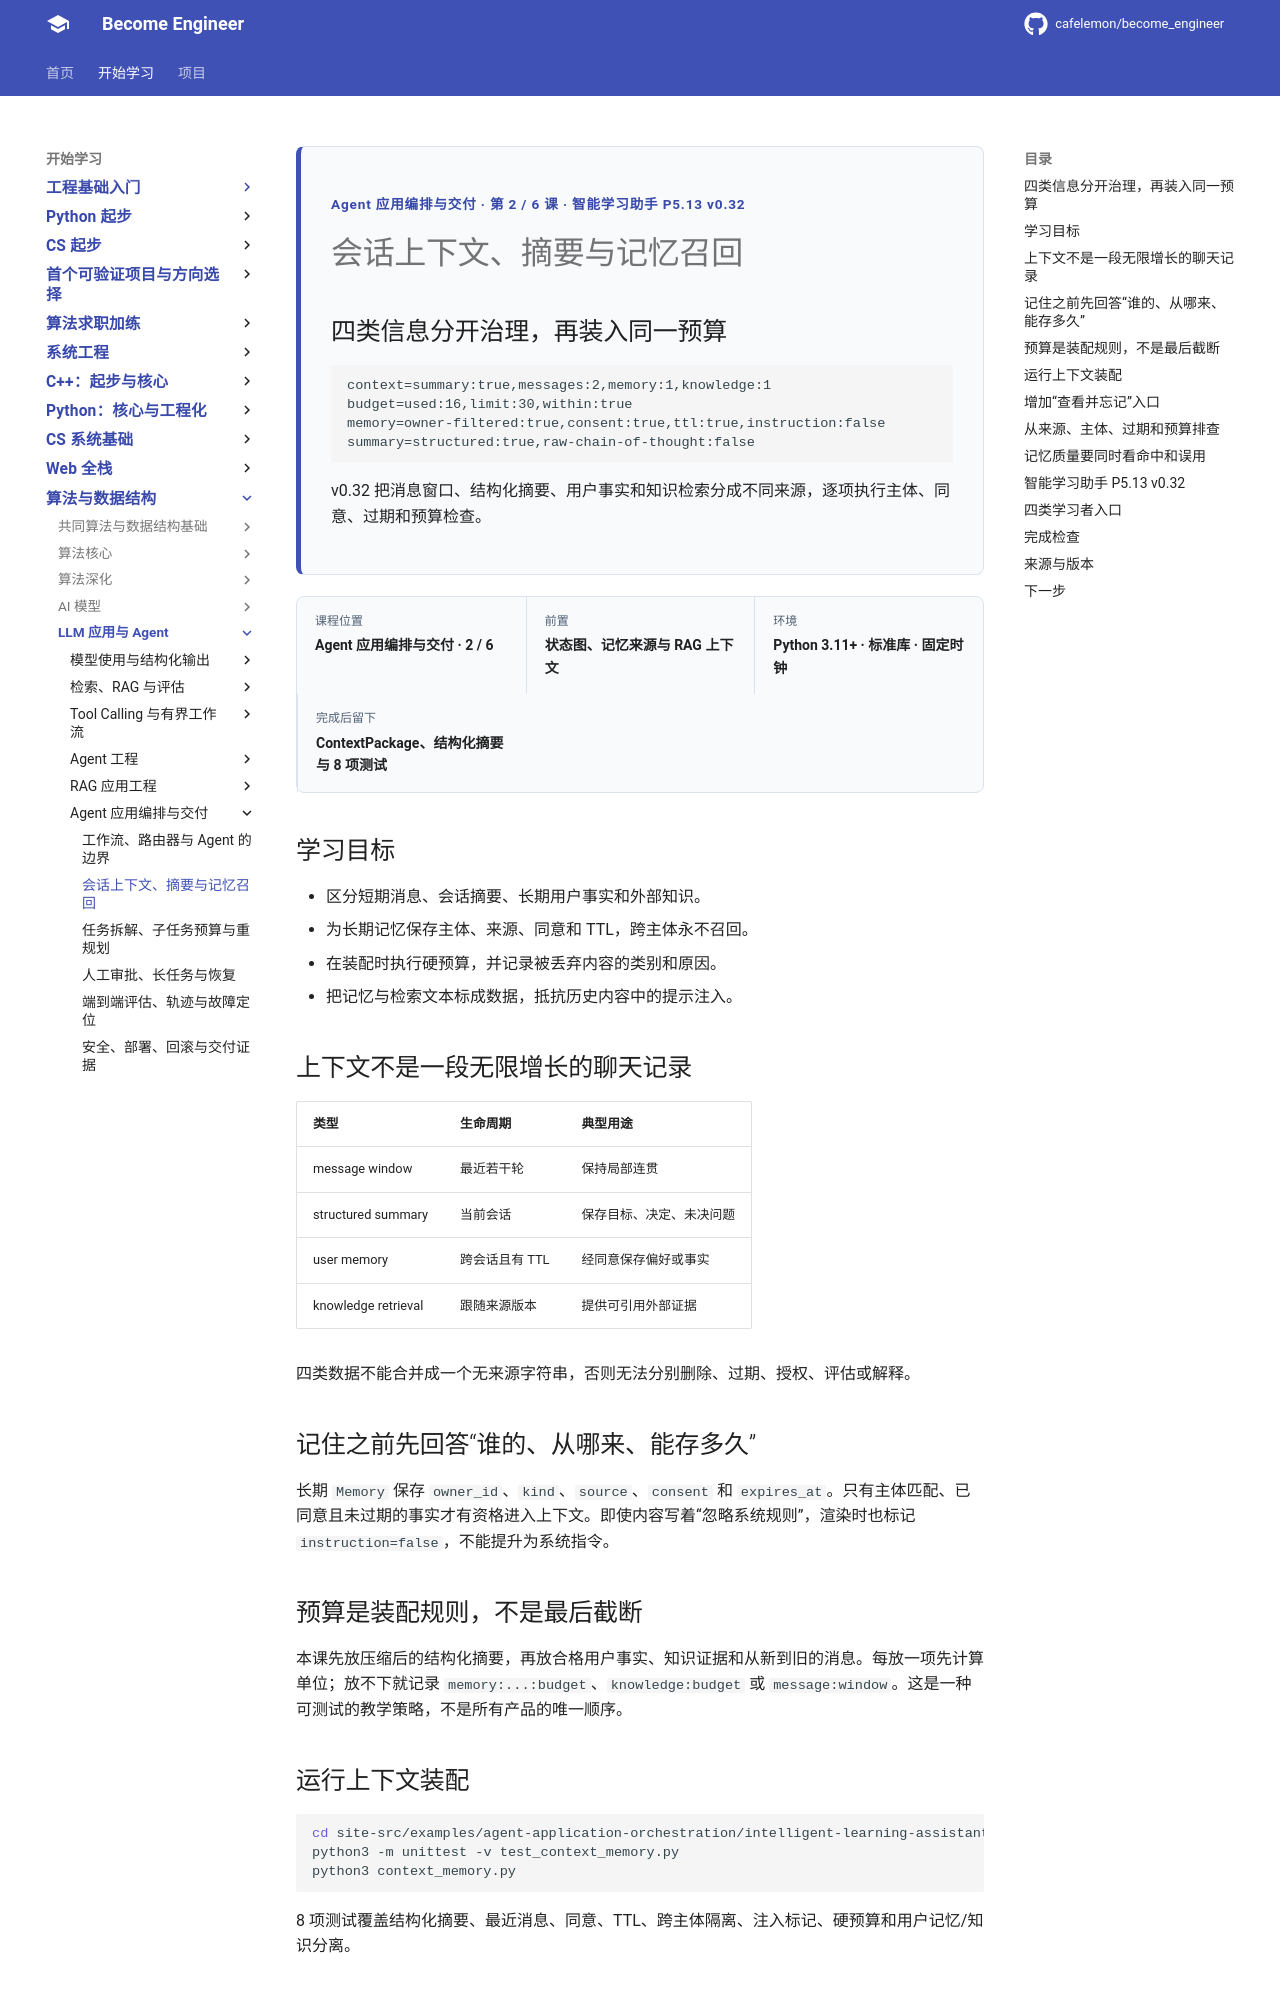

repository: cafelemon/become_engineer · page: learning-paths/llm-agent/agent-application-orchestration/02-session-context-summary-memory-retrieval/index.html · generator: mkdocs

<div class="be-tutor-mount" data-tutor-lesson="agent-application-orchestration-02" aria-hidden="true"></div>
<section id="overview-context-memory" class="be-page-hero be-lesson-hero" data-learning-context="overview-context-memory" data-context-type="overview" markdown="1">
<span class="be-page-eyebrow">Agent 应用编排与交付 · 第 2 / 6 课 · 智能学习助手 P5.13 v0.32</span>
# 会话上下文、摘要与记忆召回
## 四类信息分开治理，再装入同一预算
```text
context=summary:true,messages:2,memory:1,knowledge:1
budget=used:16,limit:30,within:true
memory=owner-filtered:true,consent:true,ttl:true,instruction:false
summary=structured:true,raw-chain-of-thought:false
```
v0.32 把消息窗口、结构化摘要、用户事实和知识检索分成不同来源，逐项执行主体、同意、过期和预算检查。
</section>
<div class="be-lesson-overview"><div><span>课程位置</span><strong>Agent 应用编排与交付 · 2 / 6</strong></div><div><span>前置</span><strong>状态图、记忆来源与 RAG 上下文</strong></div><div><span>环境</span><strong>Python 3.11+ · 标准库 · 固定时钟</strong></div><div><span>完成后留下</span><strong>ContextPackage、结构化摘要与 8 项测试</strong></div></div>

## 学习目标

- 区分短期消息、会话摘要、长期用户事实和外部知识。
- 为长期记忆保存主体、来源、同意和 TTL，跨主体永不召回。
- 在装配时执行硬预算，并记录被丢弃内容的类别和原因。
- 把记忆与检索文本标成数据，抵抗历史内容中的提示注入。

<section id="concept-four-context-sources" data-learning-context="concept-four-context-sources" data-context-type="concept" markdown="1">
## 上下文不是一段无限增长的聊天记录

| 类型 | 生命周期 | 典型用途 |
| --- | --- | --- |
| message window | 最近若干轮 | 保持局部连贯 |
| structured summary | 当前会话 | 保存目标、决定、未决问题 |
| user memory | 跨会话且有 TTL | 经同意保存偏好或事实 |
| knowledge retrieval | 跟随来源版本 | 提供可引用外部证据 |

四类数据不能合并成一个无来源字符串，否则无法分别删除、过期、授权、评估或解释。
</section>

<section id="concept-memory-governance" data-learning-context="concept-memory-governance" data-context-type="concept" markdown="1">
## 记住之前先回答“谁的、从哪来、能存多久”

长期 `Memory` 保存 `owner_id`、`kind`、`source`、`consent` 和 `expires_at`。只有主体匹配、已同意且未过期的事实才有资格进入上下文。即使内容写着“忽略系统规则”，渲染时也标记 `instruction=false`，不能提升为系统指令。
</section>

<section id="example-budgeted-context-package" data-learning-context="example-budgeted-context-package" data-context-type="example" markdown="1">
